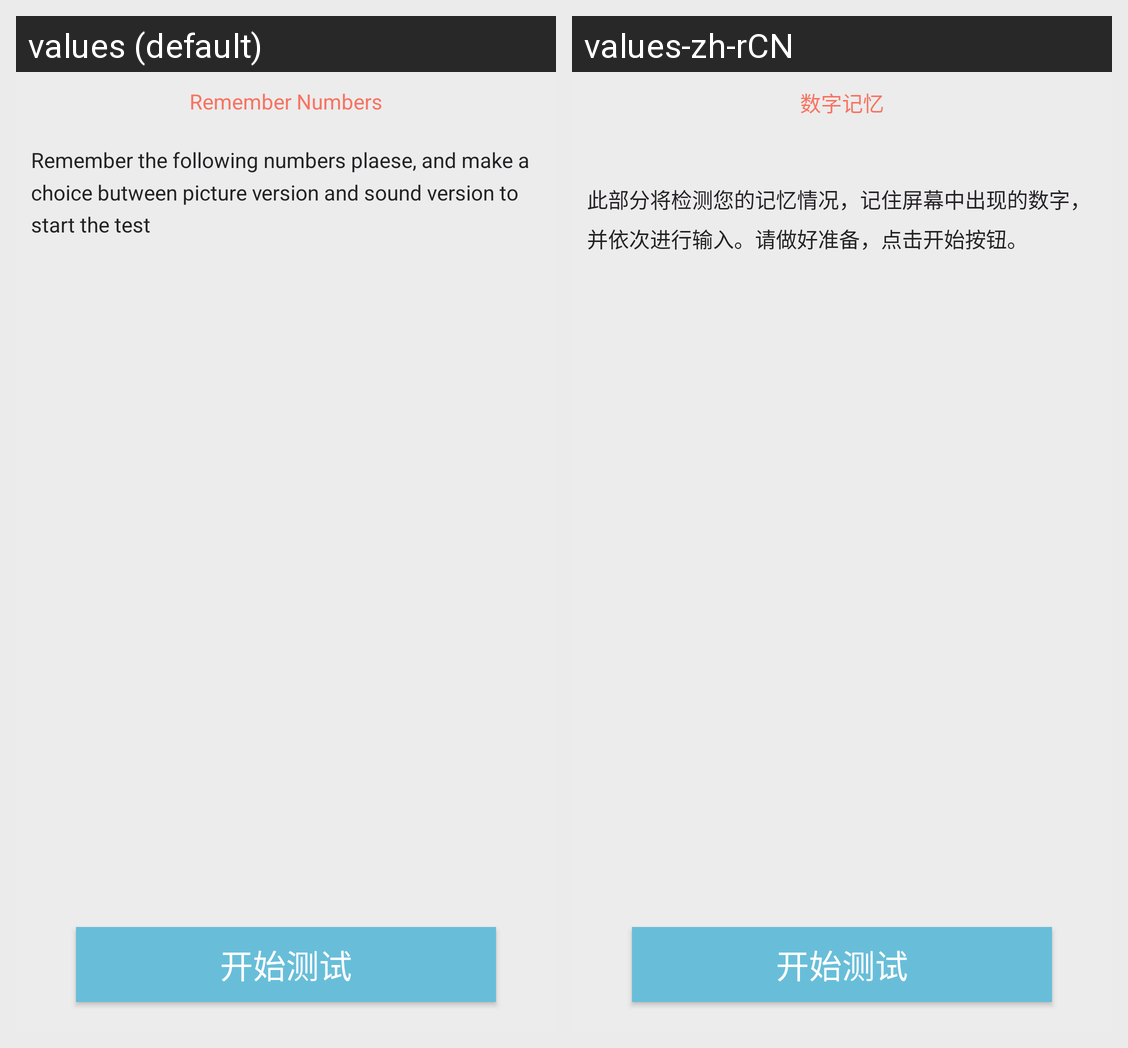

This grid shows one Android layout under two languages. Give, for every string resource on the screen, its name, the default text and each shown locale's text.
Android screen res/layout/activity_count_main.xml rendered under 2 locales, left to right: values (default), values-zh-rCN. Device: Nexus 5 (rendered at 1080×1920; each locale shown at half size, 540×960, under a caption strip naming it); theme AppThemeNoActBar.FullScreen.
Strings drawn on this screen, with the default value and each locale's value (text and hints the layout hard-codes, and strings that could not be matched under every locale, appear in the picture but are not listed):

module_count
  values: Remember Numbers
  values-zh-rCN: 数字记忆

count_tips
  values: Remember the following numbers plaese, and make a choice butween picture version and sound version to start the test
  values-zh-rCN: 
      此部分将检测您的记忆情况，记住屏幕中出现的数字，并依次进行输入。请做好准备，点击开始按钮。
